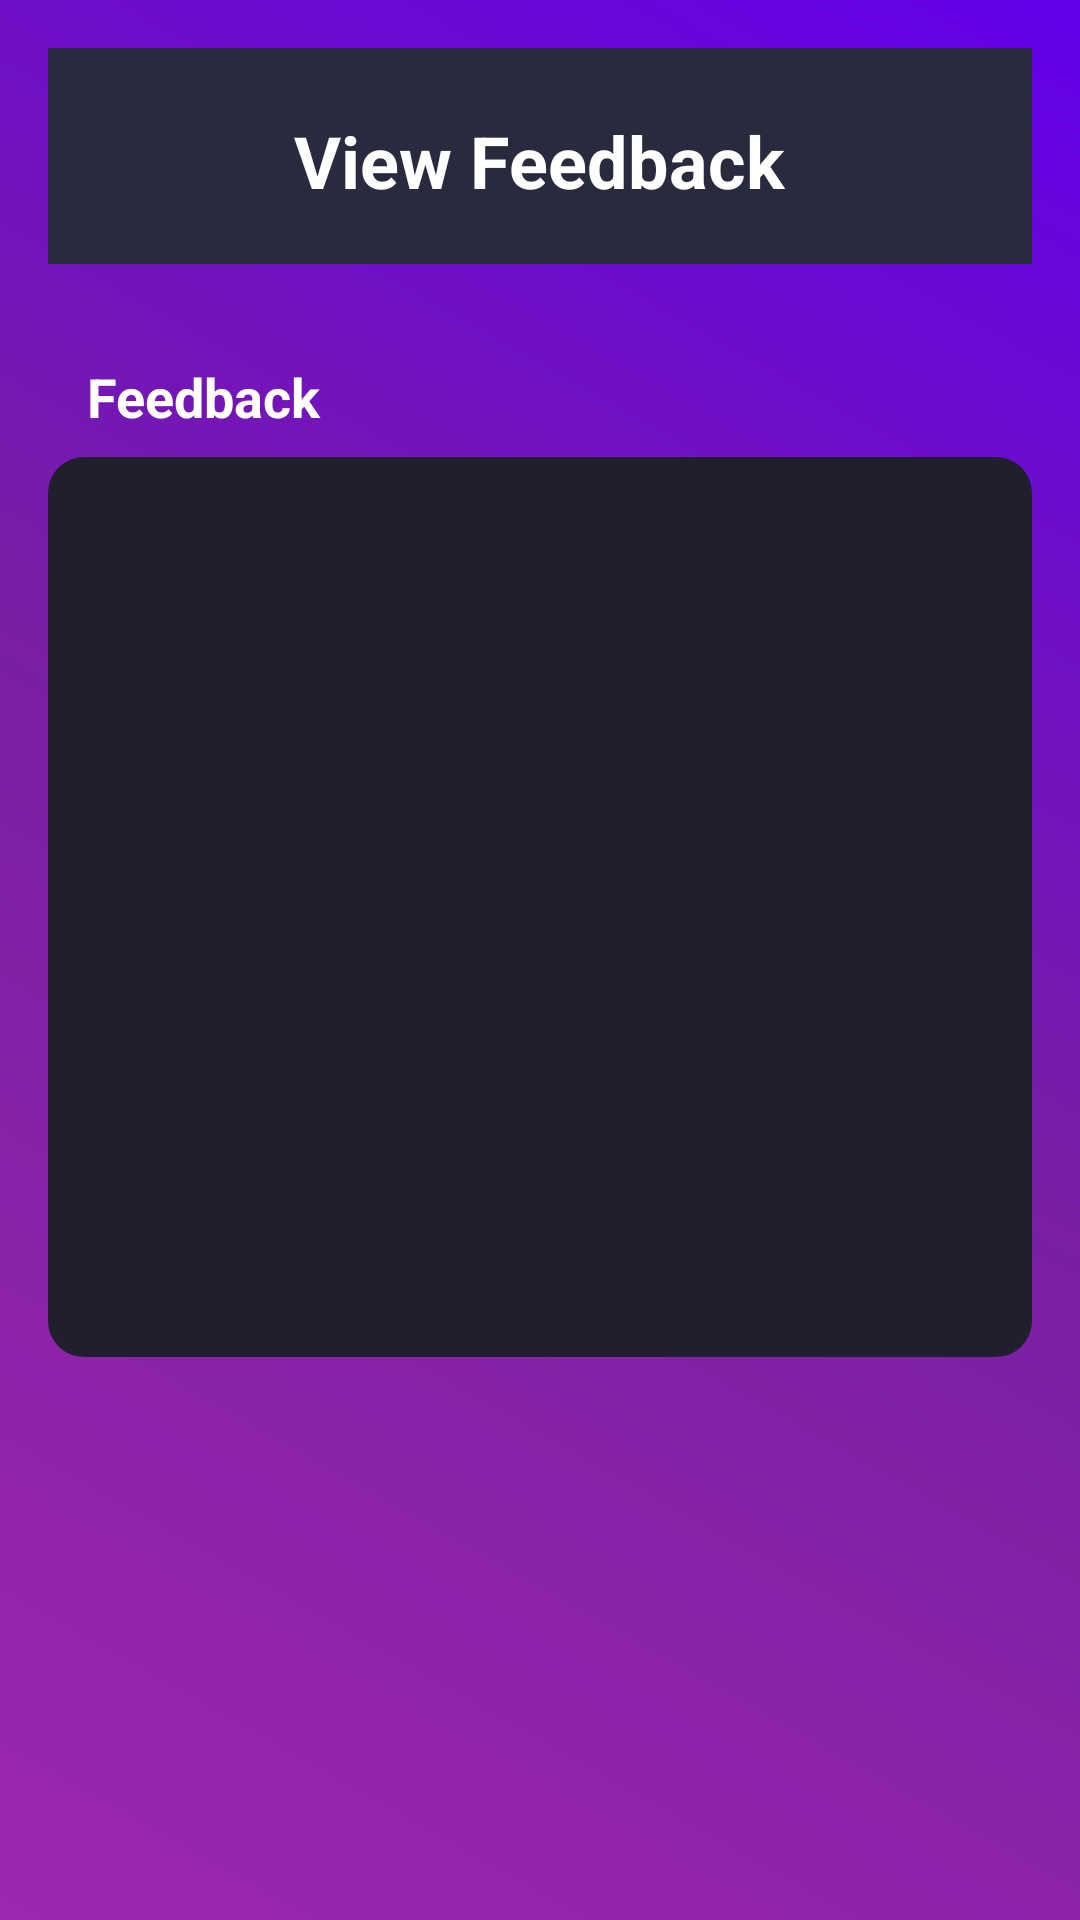

This screen was rendered from an Android layout file. Write that file and the resources it references.
<!-- AndroidManifest.xml: application theme Theme.FCON -->
<!-- res/layout/activity_feedback.xml -->
<?xml version="1.0" encoding="utf-8"?>
<RelativeLayout xmlns:android="http://schemas.android.com/apk/res/android"
    xmlns:app="http://schemas.android.com/apk/res-auto"
    xmlns:tools="http://schemas.android.com/tools"
    android:layout_width="match_parent"
    android:layout_height="match_parent"
    android:id="@+id/main"
    android:padding="16dp"
    android:background="@drawable/purple_overlay_gradient"
    tools:context=".feedback">


    <LinearLayout
        android:layout_width="match_parent"
        android:layout_height="wrap_content"
        android:orientation="vertical"
        android:background="@drawable/header_background"
        android:padding="16dp"
        android:id="@+id/header">


        <ImageView
            android:id="@+id/backButton"
            android:layout_width="40dp"
            android:layout_height="40dp"
            android:src="@drawable/back1"
            app:tint="#FFFFFF"
            android:layout_marginLeft="-5dp"
            android:layout_alignParentStart="true"/>


        <TextView
            android:id="@+id/feedbackTitle"
            android:layout_width="wrap_content"
            android:layout_height="wrap_content"
            android:text="View Feedback"
            android:textColor="#FFFFFF"
            android:textSize="24sp"
            android:textStyle="bold"
            android:layout_centerHorizontal="true"
            android:layout_marginTop="-35dp"
            android:layout_gravity="center"/>

    </LinearLayout>


    <TextView
        android:id="@+id/concernsTitle"
        android:layout_width="wrap_content"
        android:layout_height="wrap_content"
        android:text="Feedback"
        android:textColor="#FFFFFF"
        android:layout_marginLeft="13dp"
        android:textSize="18sp"
        android:textStyle="bold"
        android:layout_below="@id/header"
        android:layout_marginTop="32dp"/>

    <androidx.recyclerview.widget.RecyclerView
        android:id="@+id/concernsRecyclerView"
        android:layout_width="350dp"
        android:layout_height="300dp"
        android:layout_below="@id/concernsTitle"
        android:layout_marginTop="8dp"
        android:layout_centerHorizontal="true"
        android:layout_marginBottom="16dp"
        android:background="@drawable/rounded_recyclerview_style"
        android:padding="8dp"
        android:clipToPadding="false"/>

    <TextView
        android:id="@+id/emptyMessage"
        android:layout_width="wrap_content"
        android:layout_height="wrap_content"
        android:text="No feedback available"
        android:textColor="#FFFFFF"
        android:textSize="16sp"
        android:layout_centerHorizontal="true"
        android:layout_below="@id/concernsRecyclerView"
        android:visibility="gone"
        android:layout_marginTop="16dp"/>

    
    <TextView
        android:id="@+id/concernItemTitle"
        android:layout_width="wrap_content"
        android:layout_height="wrap_content"
        android:text="Item Title"
        android:textColor="#FFFFFF"
        android:textSize="16sp"
        android:layout_below="@id/concernsRecyclerView"
        android:layout_marginTop="8dp"
        android:visibility="gone"
        android:textStyle="bold"/>
</RelativeLayout>
<!-- resources referenced by this layout -->
<resources>
  <!-- drawable header_background (drawable) -->
  <?xml version="1.0" encoding="utf-8"?>
  <shape xmlns:android="http://schemas.android.com/apk/res/android">
      <solid android:color="#2A2A3F"/>
  
  </shape>
  <!-- drawable purple_overlay_gradient (drawable) -->
  <?xml version="1.0" encoding="utf-8"?>
  <shape xmlns:android="http://schemas.android.com/apk/res/android">
      <gradient
          android:startColor="#9C27B0"
          android:centerColor="#7B1FA2"
          android:endColor="#6200EA"
          android:angle="45"
          android:type="linear"/>
  </shape>
  <!-- drawable rounded_recyclerview_style (drawable) -->
  <?xml version="1.0" encoding="utf-8"?>
  <shape xmlns:android="http://schemas.android.com/apk/res/android">
      <solid android:color="#1F1F2E" />
      <corners android:radius="12dp" />
      <padding android:left="8dp" android:right="8dp" android:top="8dp" android:bottom="8dp" />
  </shape>
  <style name="Theme.FCON" parent="Base.Theme.FCON" />
  <style name="Base.Theme.FCON" parent="Theme.Material3.DayNight.NoActionBar">
          
          
      </style>
</resources>
